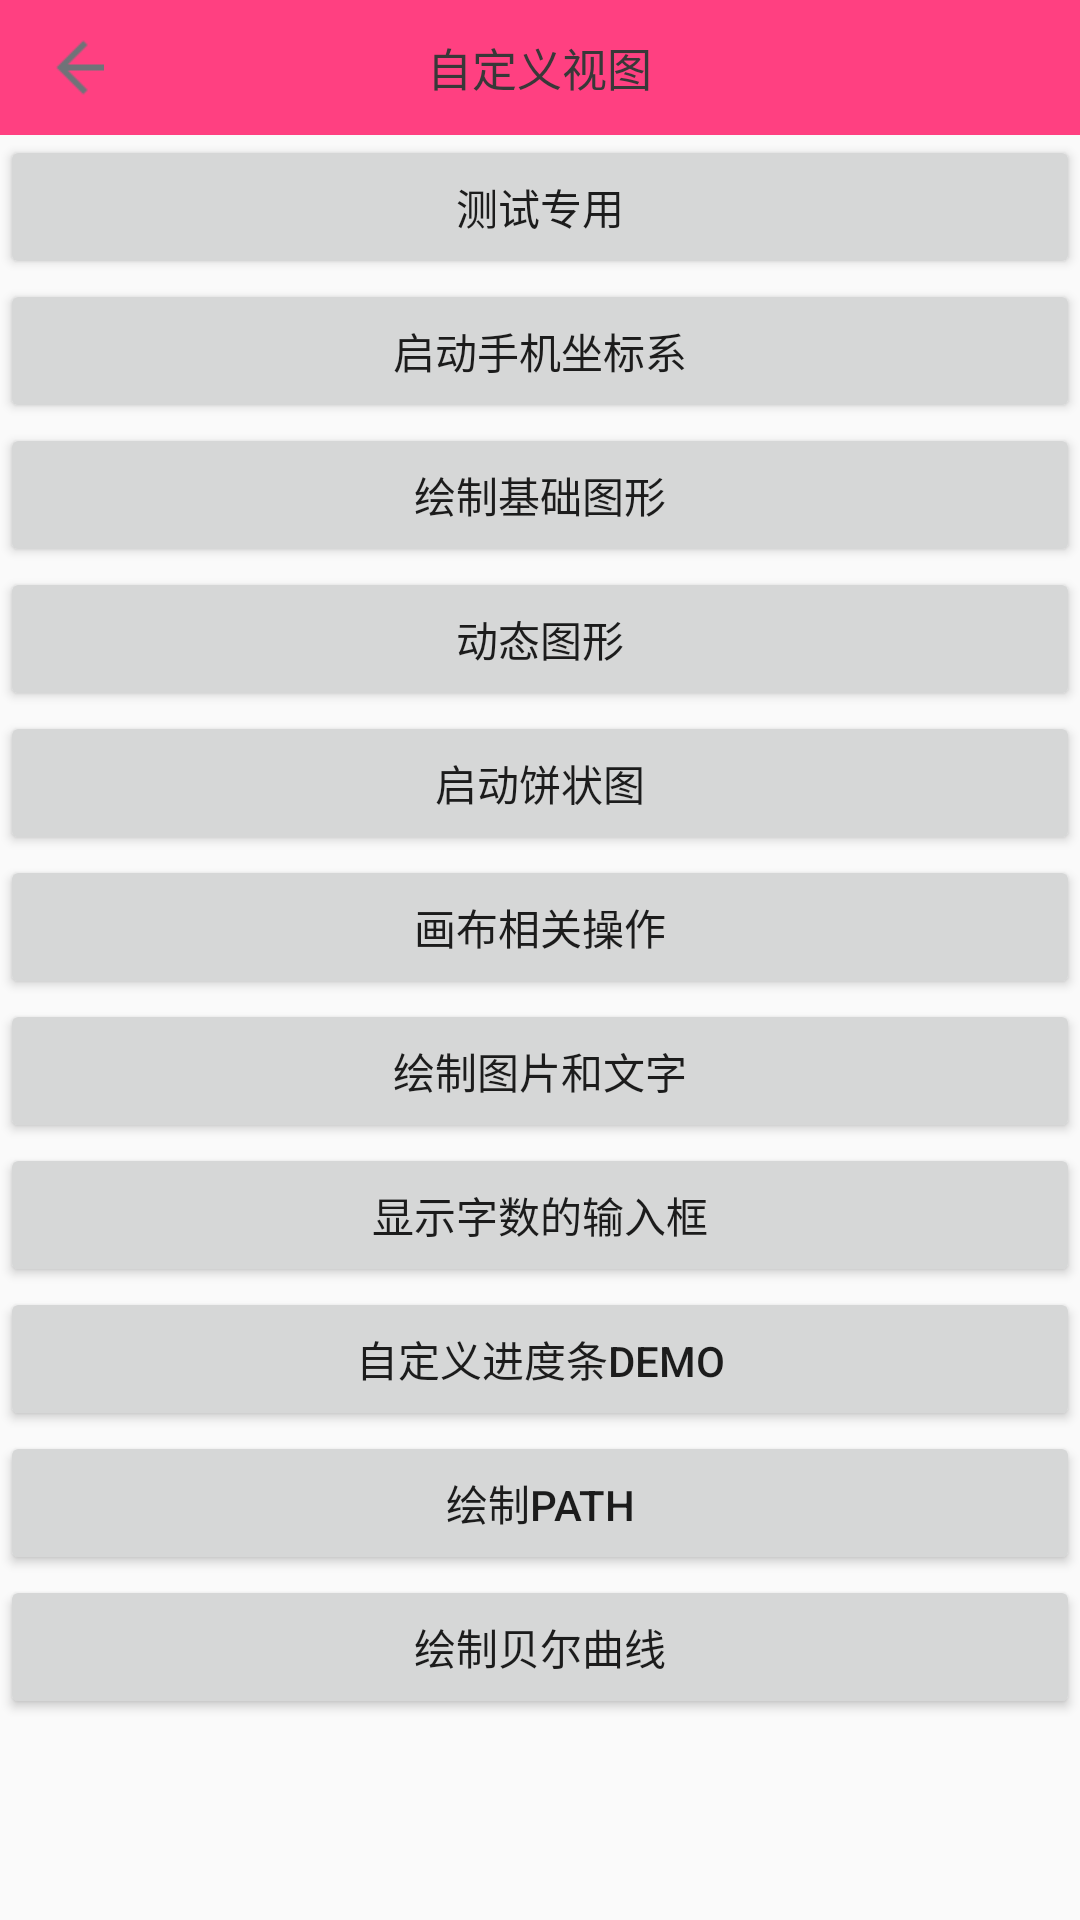

Write the Android layout XML for this screen, with the resource values it uses.
<!-- AndroidManifest.xml: application theme AppTheme -->
<!-- res/layout/activity_main.xml -->
<?xml version="1.0" encoding="utf-8"?>
<LinearLayout
    xmlns:android="http://schemas.android.com/apk/res/android"
    android:layout_width="match_parent"
    android:layout_height="match_parent"
    android:orientation="vertical"
    >

    <include layout="@layout/top_bar_title_view"/>

    <Button
        android:id="@+id/btn_text"
        android:layout_width="match_parent"
        android:layout_height="wrap_content"
        android:text="测试专用"/>

    <Button
        android:id="@+id/btn_mobile_coordinet"
        android:layout_width="match_parent"
        android:layout_height="wrap_content"
        android:text="启动手机坐标系"/>

    <Button
        android:id="@+id/btn_baseview"
        android:layout_width="match_parent"
        android:layout_height="wrap_content"
        android:text="@string/paint_base_view"/>

    <Button
        android:id="@+id/btn_animalview"
        android:layout_width="match_parent"
        android:layout_height="wrap_content"
        android:text="@string/animal_view"/>


    <Button
        android:id="@+id/btn_pieChart"
        android:layout_width="match_parent"
        android:layout_height="wrap_content"
        android:text="@string/start_piechart_activity"/>

    <Button
        android:id="@+id/btn_canvas"
        android:layout_width="match_parent"
        android:layout_height="wrap_content"
        android:text="@string/canvas_view"/>

    <Button
        android:id="@+id/btn_canvas_picture_text"
        android:layout_width="match_parent"
        android:layout_height="wrap_content"
        android:text="@string/draw_picture_text"/>

    <Button
        android:id="@+id/btn_edittext_nunshow"
        android:layout_width="match_parent"
        android:layout_height="wrap_content"
        android:text="@string/show_num_message_content"/>

    <Button
        android:id="@+id/btn_custorm_progress"
        android:layout_width="match_parent"
        android:layout_height="wrap_content"
        android:text="自定义进度条Demo"/>

    <Button
        android:id="@+id/btn_canvas_path"
        android:layout_width="match_parent"
        android:layout_height="wrap_content"
        android:text="绘制Path"/>

    <Button
        android:id="@+id/btn_canvas_beziar"
        android:layout_width="match_parent"
        android:layout_height="wrap_content"
        android:text="绘制贝尔曲线"/>


</LinearLayout>
<!-- res/layout/top_bar_title_view.xml (included above) -->
<?xml version="1.0" encoding="utf-8"?>
<LinearLayout xmlns:android="http://schemas.android.com/apk/res/android"
              android:layout_width="match_parent"
              android:layout_height="45dp"
              android:background="@color/colorAccent"
              android:orientation="vertical">

    <LinearLayout
        android:id="@+id/ll_all_view"
        android:layout_width="match_parent"
        android:layout_height="wrap_content"
        android:orientation="vertical">

        <RelativeLayout
            android:layout_width="match_parent"
            android:layout_height="wrap_content"
            android:minHeight="@dimen/top_bar_minHeight"
            >

            <LinearLayout
                android:id="@+id/ll_left"
                android:layout_width="wrap_content"
                android:layout_height="wrap_content"
                android:gravity="center_vertical"
                android:minHeight="@dimen/top_bar_minHeight">

                <ImageButton
                    android:id="@+id/left_imageView"
                    android:layout_width="50dp"
                    android:layout_height="fill_parent"
                    android:layout_alignParentLeft="true"
                    android:layout_centerVertical="true"
                    android:background="@null"
                    android:src="@mipmap/title_back"
                    />
            </LinearLayout>

            <TextView
                android:id="@+id/tv_title"
                style="@style/top_bar_title_textview"
                android:layout_centerHorizontal="true"
                android:text="@string/app_name"
                />

            <TextView
                android:id="@+id/tv_right_sure"
                style="@style/top_bar_title_textview"
                android:layout_alignParentRight="true"
                android:layout_marginRight="10dp"
                android:visibility="gone"
                />
        </RelativeLayout>

        <View
            android:layout_width="match_parent"
            android:layout_height="1px"
            android:layout_alignParentBottom="true"
            android:background="#e6e6e6"
            />
    </LinearLayout>
</LinearLayout>
<!-- resources referenced by this layout -->
<resources>
  <color name="colorAccent">#FF4081</color>
  <dimen name="top_bar_minHeight">45dp</dimen>
  <!-- mipmap title_back: png bitmap (mipmap-xhdpi, 1200 bytes) -->
  <string name="animal_view">动态图形</string>
  <string name="app_name">自定义视图</string>
  <string name="canvas_view">画布相关操作</string>
  <string name="draw_picture_text">绘制图片和文字</string>
  <string name="paint_base_view">绘制基础图形</string>
  <string name="show_num_message_content">显示字数的输入框</string>
  <string name="start_piechart_activity">启动饼状图</string>
  <style name="top_bar_title_textview">
          <item name="android:layout_centerVertical">true</item>
          <item name="android:layout_width">wrap_content</item>
          <item name="android:layout_height">wrap_content</item>
          <item name="android:padding">10dp</item>
          <item name="android:textColor">@color/black</item>
          <item name="android:gravity">center</item>
          <item name="android:textSize">15sp</item>
  
  
      </style>
  <style name="AppTheme" parent="Theme.AppCompat.Light.DarkActionBar">
          
          <item name="colorPrimary">@color/colorPrimary</item>
          <item name="colorPrimaryDark">@color/colorPrimaryDark</item>
          <item name="colorAccent">@color/colorAccent</item>
      </style>
  <color name="black">#383838</color>
  <color name="colorPrimary">#3F51B5</color>
  <color name="colorPrimaryDark">#303F9F</color>
</resources>
